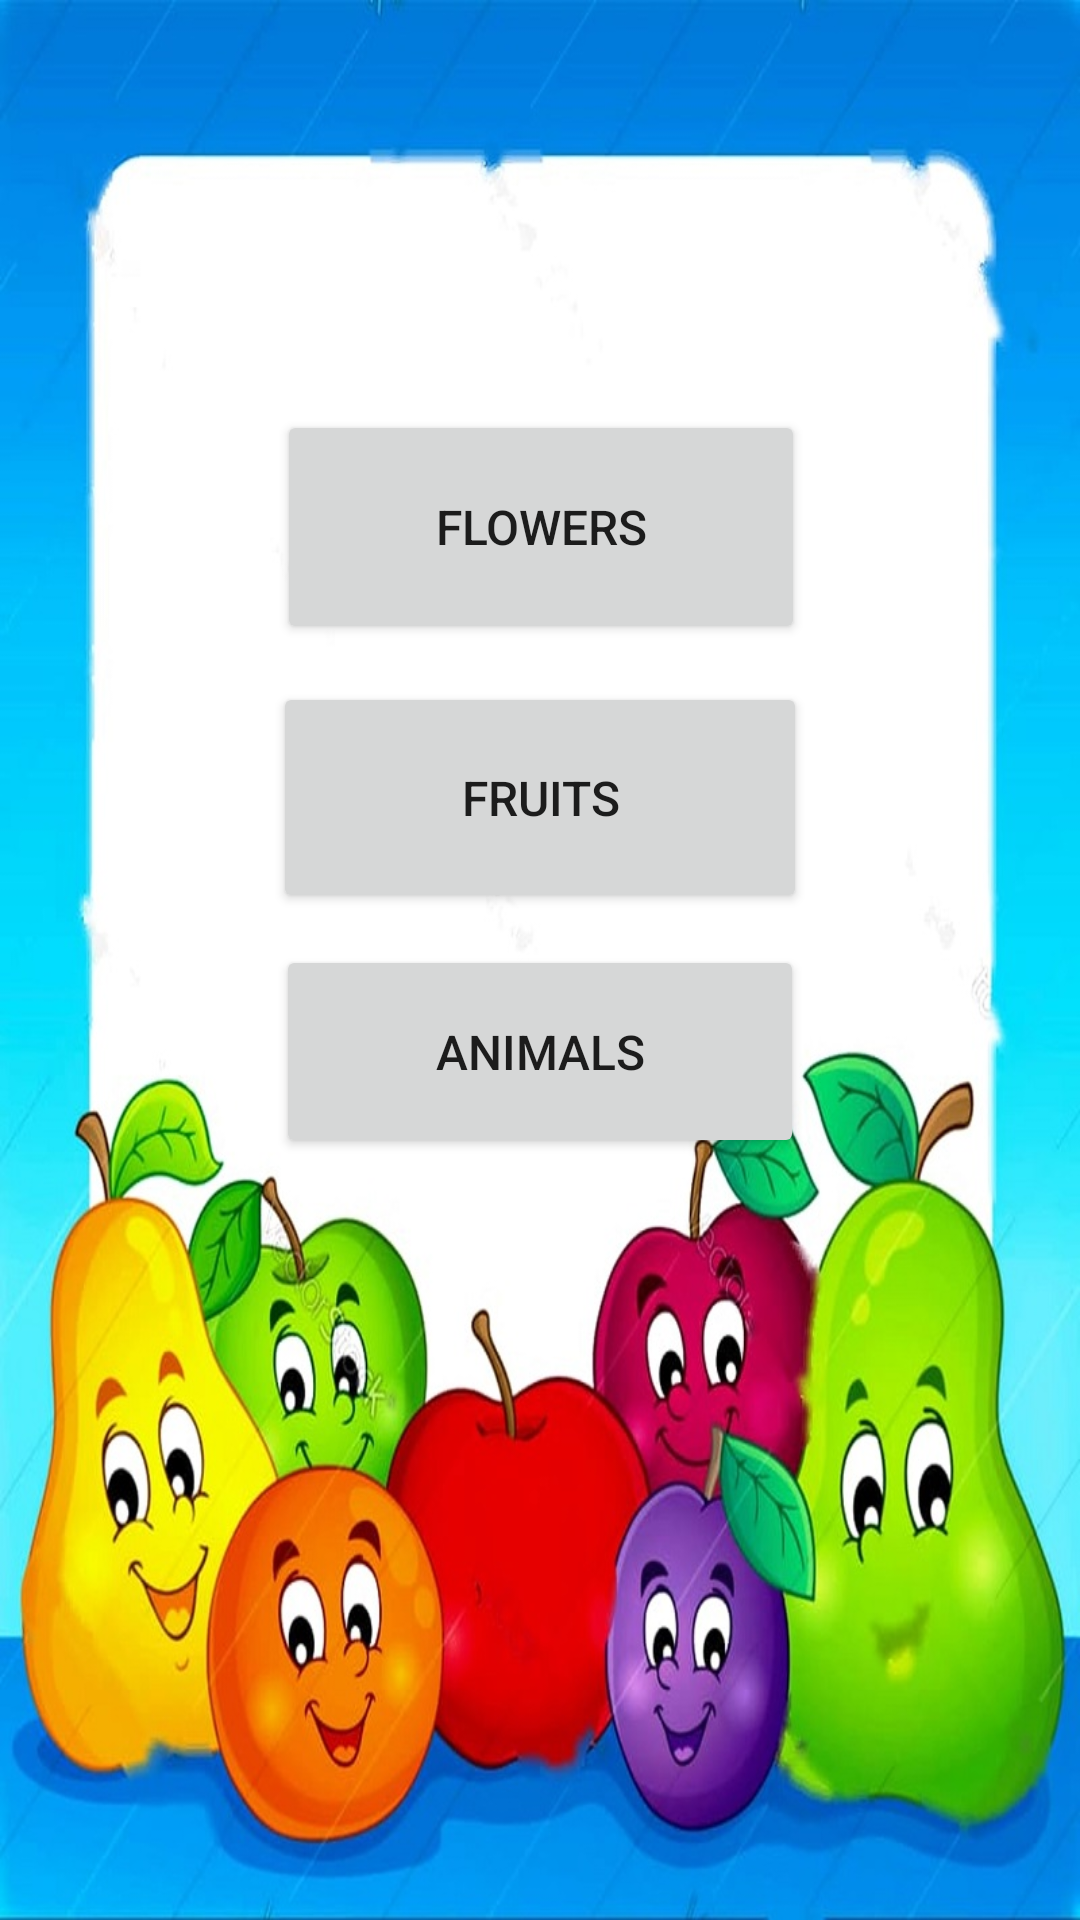

Android layout source for this screen:
<!-- AndroidManifest.xml: application theme Theme.ANDROIDGAME_1 -->
<!-- res/layout/activity_object_option.xml -->
<?xml version="1.0" encoding="utf-8"?>
<androidx.constraintlayout.widget.ConstraintLayout xmlns:android="http://schemas.android.com/apk/res/android"
    xmlns:app="http://schemas.android.com/apk/res-auto"
    xmlns:tools="http://schemas.android.com/tools"
    android:layout_width="match_parent"
    android:layout_height="match_parent"
    android:background="@drawable/objectoptionpage"
    tools:context=".ObjectOption">

    <Button
        android:id="@+id/button8"
        android:layout_width="176dp"
        android:layout_height="78dp"
        android:text="Flowers"
        android:textSize="16sp"
        app:layout_constraintBottom_toBottomOf="parent"
        app:layout_constraintEnd_toEndOf="parent"
        app:layout_constraintHorizontal_bias="0.502"
        app:layout_constraintStart_toStartOf="parent"
        app:layout_constraintTop_toTopOf="parent"
        app:layout_constraintVertical_bias="0.243" />

    <Button
        android:id="@+id/button11"
        android:layout_width="178dp"
        android:layout_height="77dp"
        android:text="Fruits"
        android:textSize="16sp"
        app:layout_constraintBottom_toBottomOf="parent"
        app:layout_constraintEnd_toEndOf="parent"
        app:layout_constraintStart_toStartOf="parent"
        app:layout_constraintTop_toBottomOf="@+id/button8"
        app:layout_constraintVertical_bias="0.036" />

    <Button
        android:id="@+id/button12"
        android:layout_width="176dp"
        android:layout_height="71dp"
        android:text="Animals"
        android:textSize="16sp"
        app:layout_constraintBottom_toBottomOf="parent"
        app:layout_constraintEnd_toEndOf="parent"
        app:layout_constraintStart_toStartOf="parent"
        app:layout_constraintTop_toBottomOf="@+id/button11"
        app:layout_constraintVertical_bias="0.04" />

</androidx.constraintlayout.widget.ConstraintLayout>
<!-- resources referenced by this layout -->
<resources>
  <!-- drawable objectoptionpage: jpeg bitmap (drawable-v24, 142358 bytes) -->
  <style name="Theme.ANDROIDGAME_1" parent="Theme.MaterialComponents.DayNight.DarkActionBar">
          
          <item name="colorPrimary">@color/purple_500</item>
          <item name="colorPrimaryVariant">@color/purple_700</item>
          <item name="colorOnPrimary">@color/white</item>
          
          <item name="colorSecondary">@color/teal_200</item>
          <item name="colorSecondaryVariant">@color/teal_700</item>
          <item name="colorOnSecondary">@color/black</item>
          
          <item name="android:statusBarColor" tools:targetApi="l">?attr/colorPrimaryVariant</item>
          
      </style>
  <color name="purple_500">#36BBF6</color>
  <color name="purple_700">#36BBF6</color>
  <color name="white">#FFFFFFFF</color>
  <color name="teal_200">#FF03DAC5</color>
  <color name="teal_700">#FF018786</color>
  <color name="black">#FF000000</color>
</resources>
